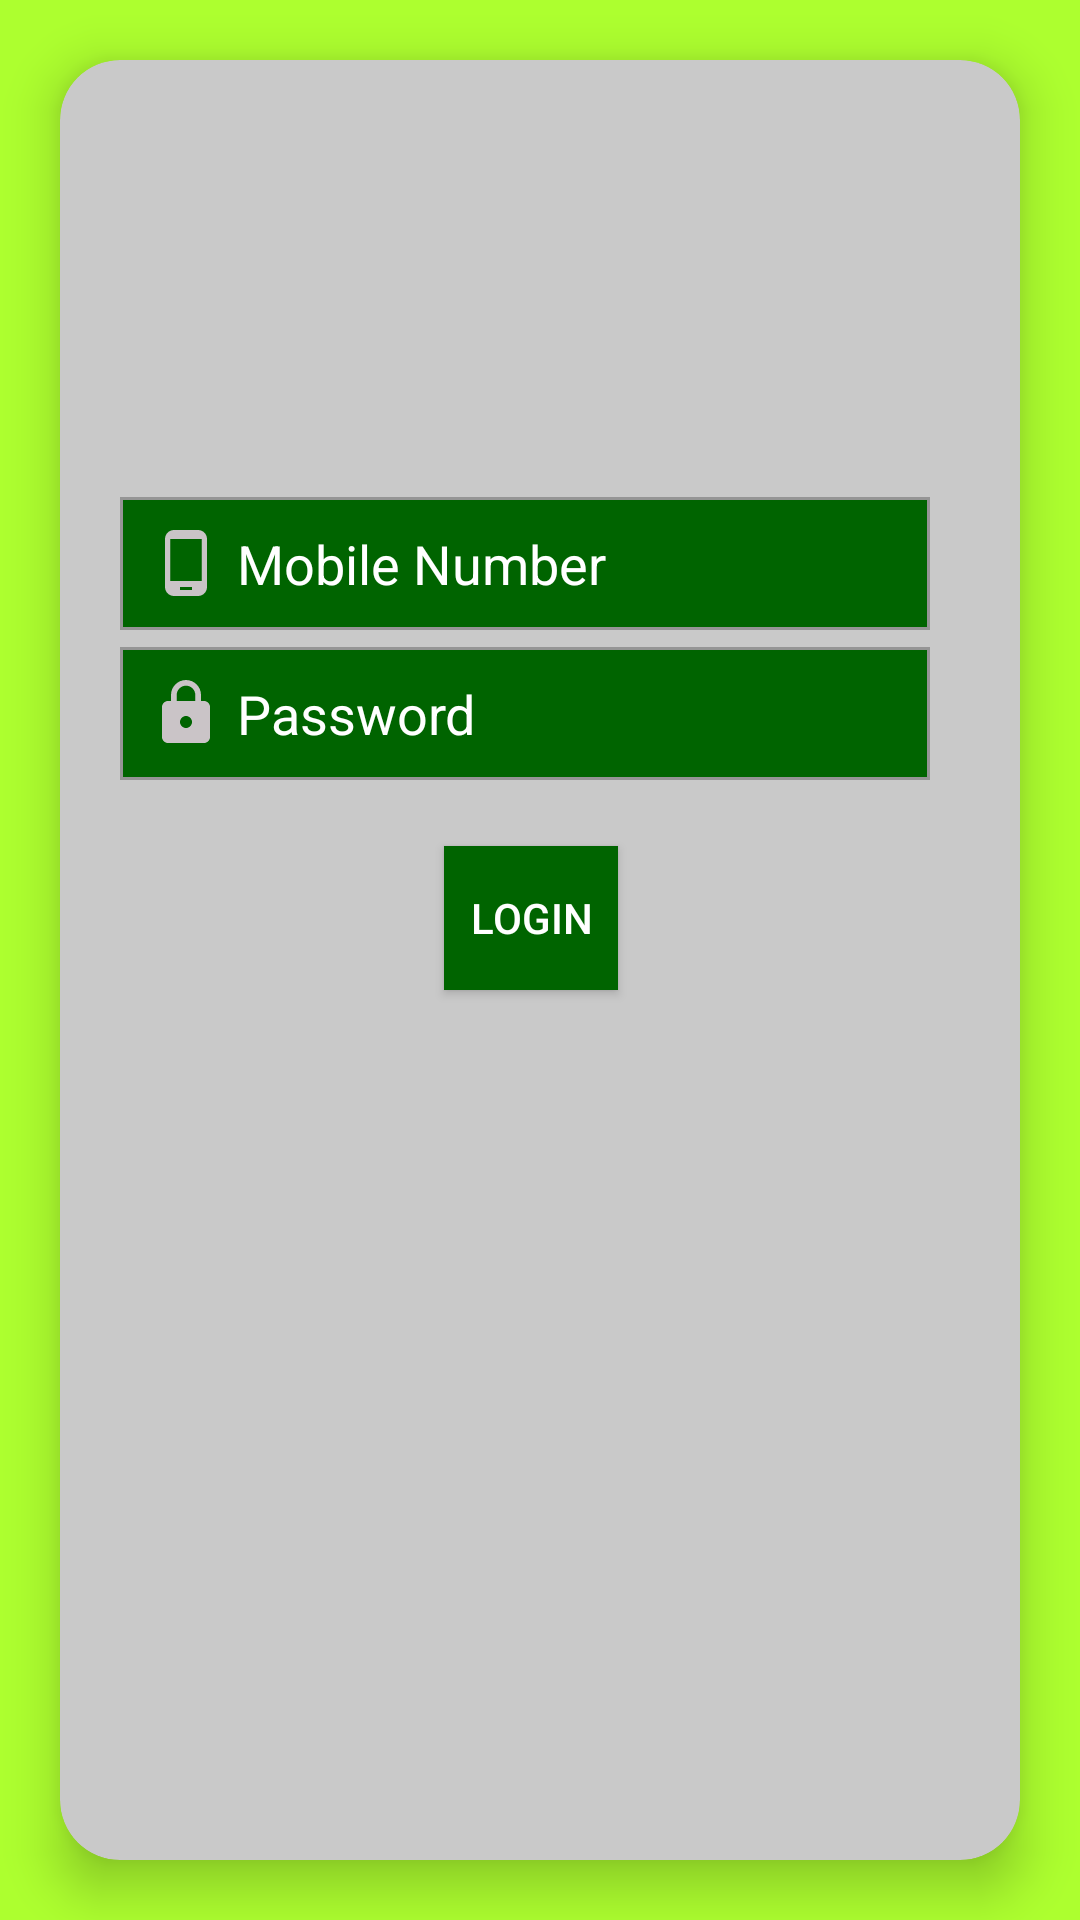

This screen was rendered from an Android layout file. Write that file and the resources it references.
<!-- AndroidManifest.xml: application theme AppTheme -->
<!-- res/layout/activity_login.xml -->
<?xml version="1.0" encoding="utf-8"?>
<RelativeLayout xmlns:android="http://schemas.android.com/apk/res/android"
    xmlns:app="http://schemas.android.com/apk/res-auto"
    xmlns:tools="http://schemas.android.com/tools"
    android:layout_width="match_parent"
    android:layout_height="match_parent"
    android:background="@color/colorGreenYellow"
    tools:context=".LoginActivity">


    <androidx.cardview.widget.CardView
        android:layout_margin="20dp"
        android:layout_width="match_parent"
        android:layout_height="match_parent"
       app:cardCornerRadius="20dp"
       app:cardBackgroundColor="@color/colorGray01"
        app:cardElevation="10dp">

        <RelativeLayout
            android:layout_width="match_parent"
            android:layout_height="match_parent">

            <EditText
                android:id="@+id/etMob"
                android:layout_width="325dp"
                android:layout_height="wrap_content"
                android:layout_alignParentEnd="true"
                android:layout_alignParentRight="true"
                android:layout_alignParentBottom="true"
                android:layout_marginStart="20dp"
                android:layout_marginLeft="20dp"
                android:layout_marginEnd="30dp"
                android:layout_marginRight="30dp"
                android:layout_marginBottom="410dp"
                android:background="@drawable/shape_rect02"
                android:drawableLeft="@drawable/ic__phone_grey"
                android:drawablePadding="5dp"
                android:ems="10"
                android:hint="Mobile Number"
                android:inputType="phone"
                android:padding="10dp"
                android:textColorHint="@color/colorWhite" />

            <EditText
                android:id="@+id/etPassword"
                android:layout_width="321dp"
                android:layout_height="wrap_content"
                android:layout_alignParentStart="true"
                android:layout_alignParentLeft="true"
                android:layout_alignParentEnd="true"
                android:layout_alignParentRight="true"
                android:layout_alignParentBottom="true"
                android:layout_marginStart="20dp"
                android:layout_marginLeft="20dp"
                android:layout_marginEnd="30dp"
                android:layout_marginRight="30dp"
                android:layout_marginBottom="360dp"
                android:background="@drawable/shape_rect02"
                android:drawableLeft="@drawable/ic_lock_grey"
                android:drawablePadding="5dp"
                android:ems="10"
                android:hint="Password"
                android:inputType="textPassword"
                android:padding="10dp"
                android:textColorHint="@color/colorWhite" />


            <Button
                android:id="@+id/btnLogin"
                android:layout_width="wrap_content"
                android:layout_height="wrap_content"
                android:layout_alignParentStart="true"
                android:layout_alignParentLeft="true"
                android:layout_alignParentEnd="true"
                android:layout_alignParentRight="true"
                android:layout_alignParentBottom="true"
                android:layout_marginStart="128dp"
                android:layout_marginLeft="128dp"
                android:layout_marginEnd="134dp"
                android:layout_marginRight="134dp"
                android:layout_marginBottom="290dp"
                android:background="@color/colorDarkgreen"
                android:text="LOGIN"
                android:textColor="@color/colorWhite" />


        </RelativeLayout>
    </androidx.cardview.widget.CardView>





</RelativeLayout>
<!-- resources referenced by this layout -->
<resources>
  <color name="colorDarkgreen">#006400</color>
  <color name="colorGray01">#c9c9c9</color>
  <color name="colorGreenYellow">#ADFF2F</color>
  <color name="colorWhite">#fff</color>
  <!-- drawable ic__phone_grey (drawable) -->
  <vector android:height="24dp" android:tint="#CAC4C7"
      android:viewportHeight="24" android:viewportWidth="24"
      android:width="24dp" xmlns:android="http://schemas.android.com/apk/res/android">
      <path android:fillColor="@android:color/white" android:pathData="M16,1L8,1C6.34,1 5,2.34 5,4v16c0,1.66 1.34,3 3,3h8c1.66,0 3,-1.34 3,-3L19,4c0,-1.66 -1.34,-3 -3,-3zM14,21h-4v-1h4v1zM17.25,18L6.75,18L6.75,4h10.5v14z"/>
  </vector>
  <!-- drawable ic_lock_grey (drawable) -->
  <vector android:height="24dp" android:tint="#CAC4C7"
      android:viewportHeight="24" android:viewportWidth="24"
      android:width="24dp" xmlns:android="http://schemas.android.com/apk/res/android">
      <path android:fillColor="@android:color/white" android:pathData="M18,8h-1L17,6c0,-2.76 -2.24,-5 -5,-5S7,3.24 7,6v2L6,8c-1.1,0 -2,0.9 -2,2v10c0,1.1 0.9,2 2,2h12c1.1,0 2,-0.9 2,-2L20,10c0,-1.1 -0.9,-2 -2,-2zM12,17c-1.1,0 -2,-0.9 -2,-2s0.9,-2 2,-2 2,0.9 2,2 -0.9,2 -2,2zM15.1,8L8.9,8L8.9,6c0,-1.71 1.39,-3.1 3.1,-3.1 1.71,0 3.1,1.39 3.1,3.1v2z"/>
  </vector>
  <!-- drawable shape_rect02 (drawable) -->
  <?xml version="1.0" encoding="utf-8"?>
  <shape xmlns:android="http://schemas.android.com/apk/res/android"
      android:shape="rectangle">
      <solid android:color="@color/colorDarkgreen"/>
      <stroke android:color="@color/colorGray02"
          android:width="1dp"/>
  </shape>
  <style name="AppTheme" parent="Theme.AppCompat.Light.DarkActionBar">
          
          <item name="colorPrimary">@color/colorDarkgreen</item>
          <item name="colorPrimaryDark">@color/colorDarkgreen</item>
          <item name="colorAccent">@color/colorWhite</item>
      </style>
  <color name="colorGray02">#959595</color>
</resources>
